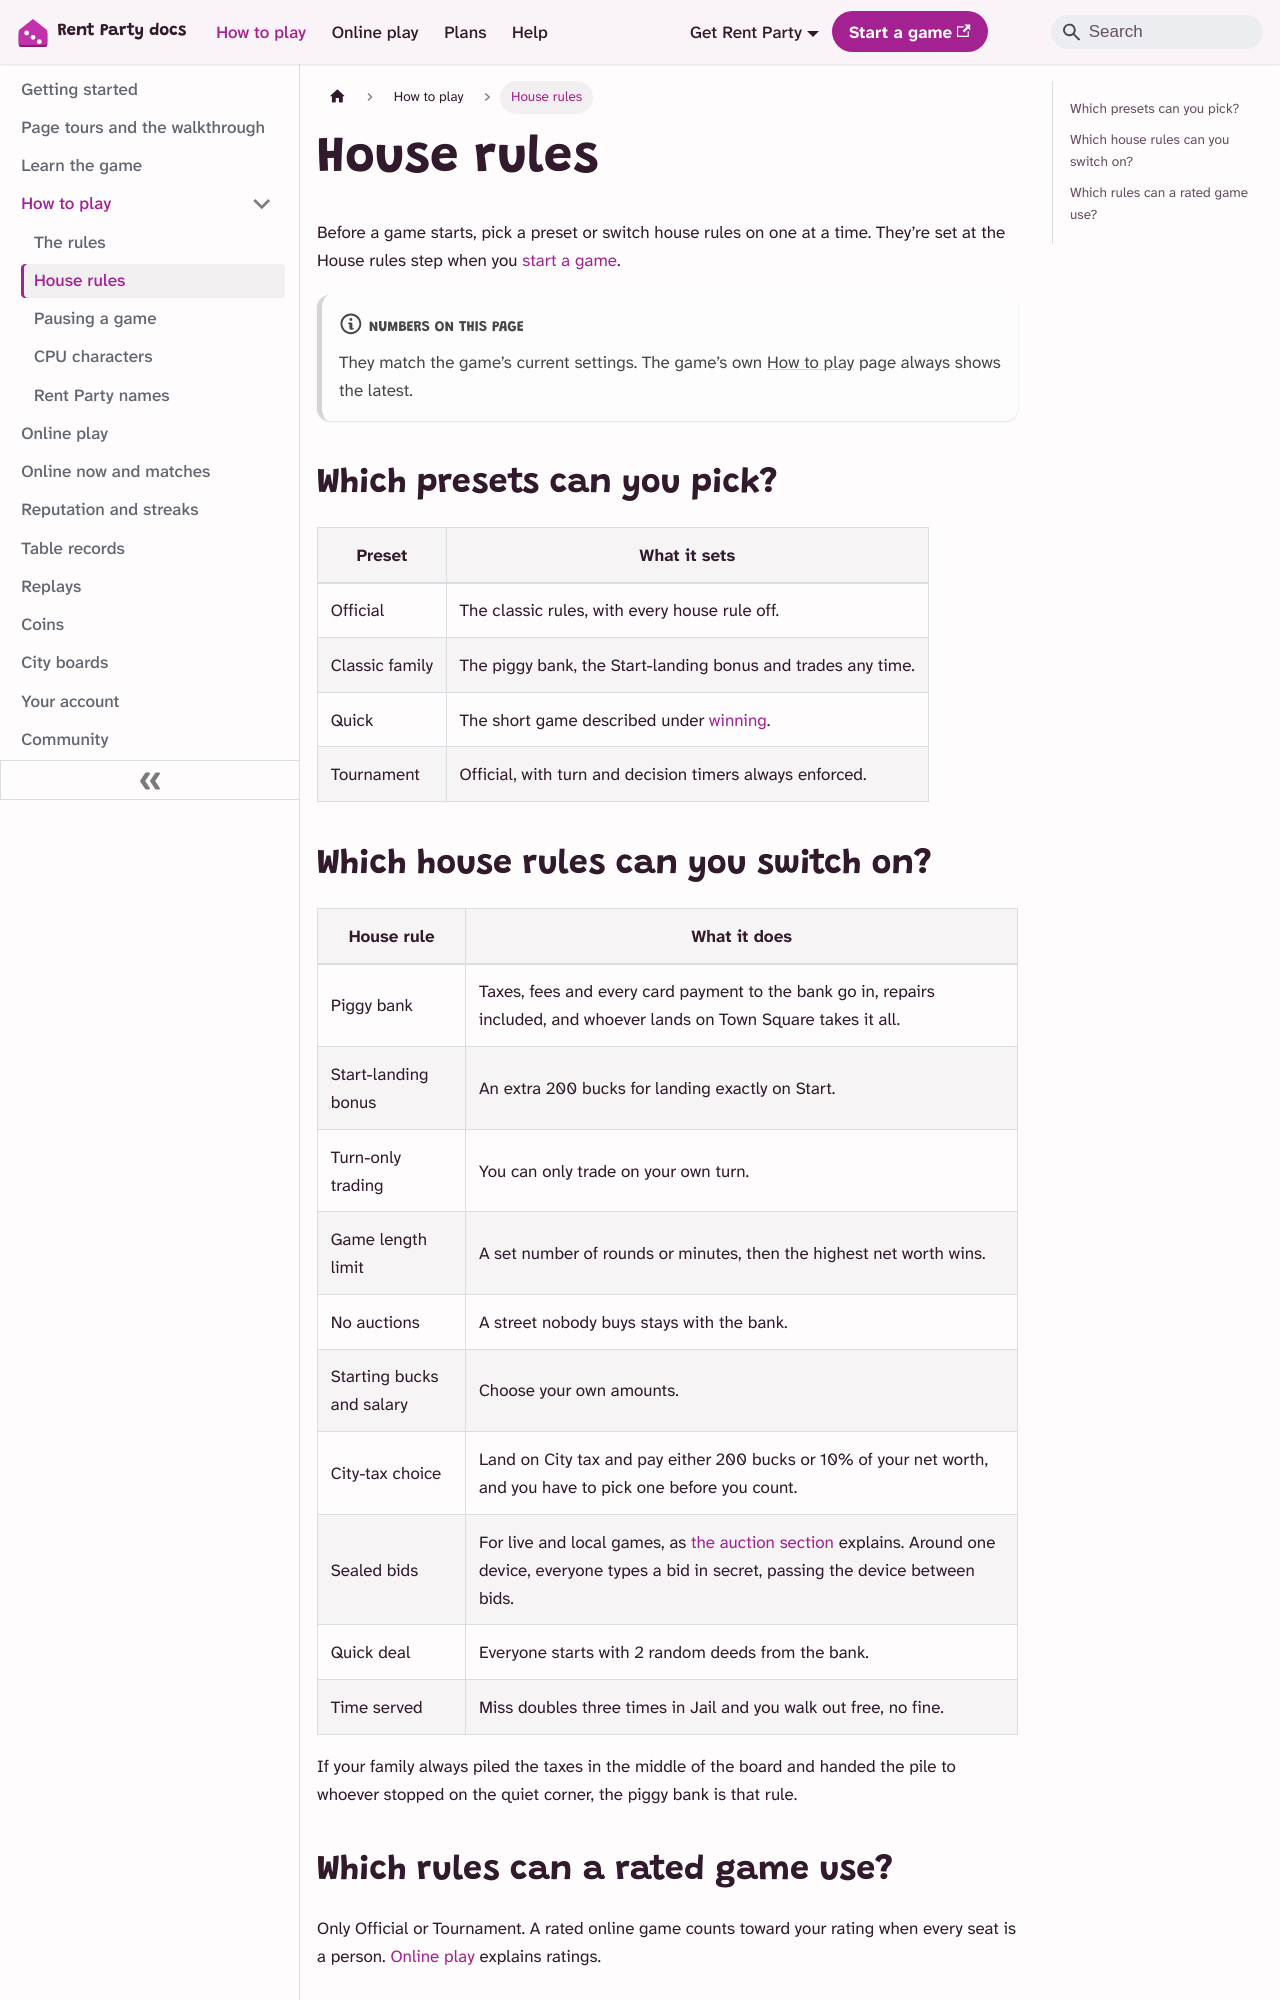

repository: aoneahsan/rentparty-docs · page: how-to-play/house-rules/index.html · generator: docusaurus

---
title: House rules
description: The four presets and every house rule you can switch on before a Rent Party game, from the piggy bank on Town Square to sealed bids and Quick deal.
sidebar_position: 2
topics: [rules]
---

Before a game starts, pick a preset or switch house rules on one at a time. They’re set at the House rules step when you [start a game](../intro.md#start-a-game).

:::note[Numbers on this page]

They match the game’s current settings. The game’s own [How to play](https://rentparty.aoneahsan.com/how-to-play) page always shows the latest.

:::

## Which presets can you pick? {#presets}

| Preset | What it sets |
|---|---|
| Official | The classic rules, with every house rule off. |
| Classic family | The piggy bank, the Start-landing bonus and trades any time. |
| Quick | The short game described under [winning](./rules.md#winning). |
| Tournament | Official, with turn and decision timers always enforced. |
